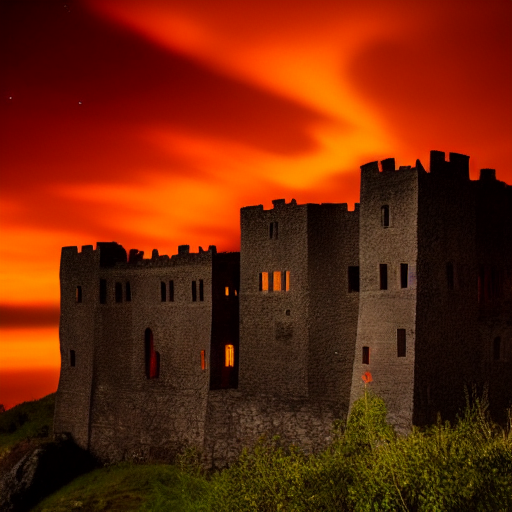
Generation parameters embedded in this image by ComfyUI (PNG 'prompt' text chunk: the API-format workflow graph, JSON):
{"3":{"inputs":{"seed":881732603258272,"steps":20,"cfg":8.0,"sampler_name":"euler","scheduler":"normal","denoise":1.0,"model":["4",0],"positive":["6",0],"negative":["7",0],"latent_image":["5",0]},"class_type":"KSampler","_meta":{"title":"KSampler"}},"4":{"inputs":{"ckpt_name":"v1-5-pruned-emaonly-fp16.safetensors"},"class_type":"CheckpointLoaderSimple","_meta":{"title":"Load Checkpoint"}},"5":{"inputs":{"width":512,"height":512,"batch_size":1},"class_type":"EmptyLatentImage","_meta":{"title":"Empty Latent Image"}},"6":{"inputs":{"text":"A dark, eerie castle perched on a cliff, lit by torches and moonlight, with bats flying overhead and an ominous red sky.","clip":["4",1]},"class_type":"CLIPTextEncode","_meta":{"title":"CLIP Text Encode (Prompt)"}},"7":{"inputs":{"text":"text, watermark , snow","clip":["4",1]},"class_type":"CLIPTextEncode","_meta":{"title":"CLIP Text Encode (Prompt)"}},"8":{"inputs":{"samples":["3",0],"vae":["4",2]},"class_type":"VAEDecode","_meta":{"title":"VAE Decode"}},"9":{"inputs":{"filename_prefix":"ComfyUI","images":["8",0]},"class_type":"SaveImage","_meta":{"title":"Save Image"}}}